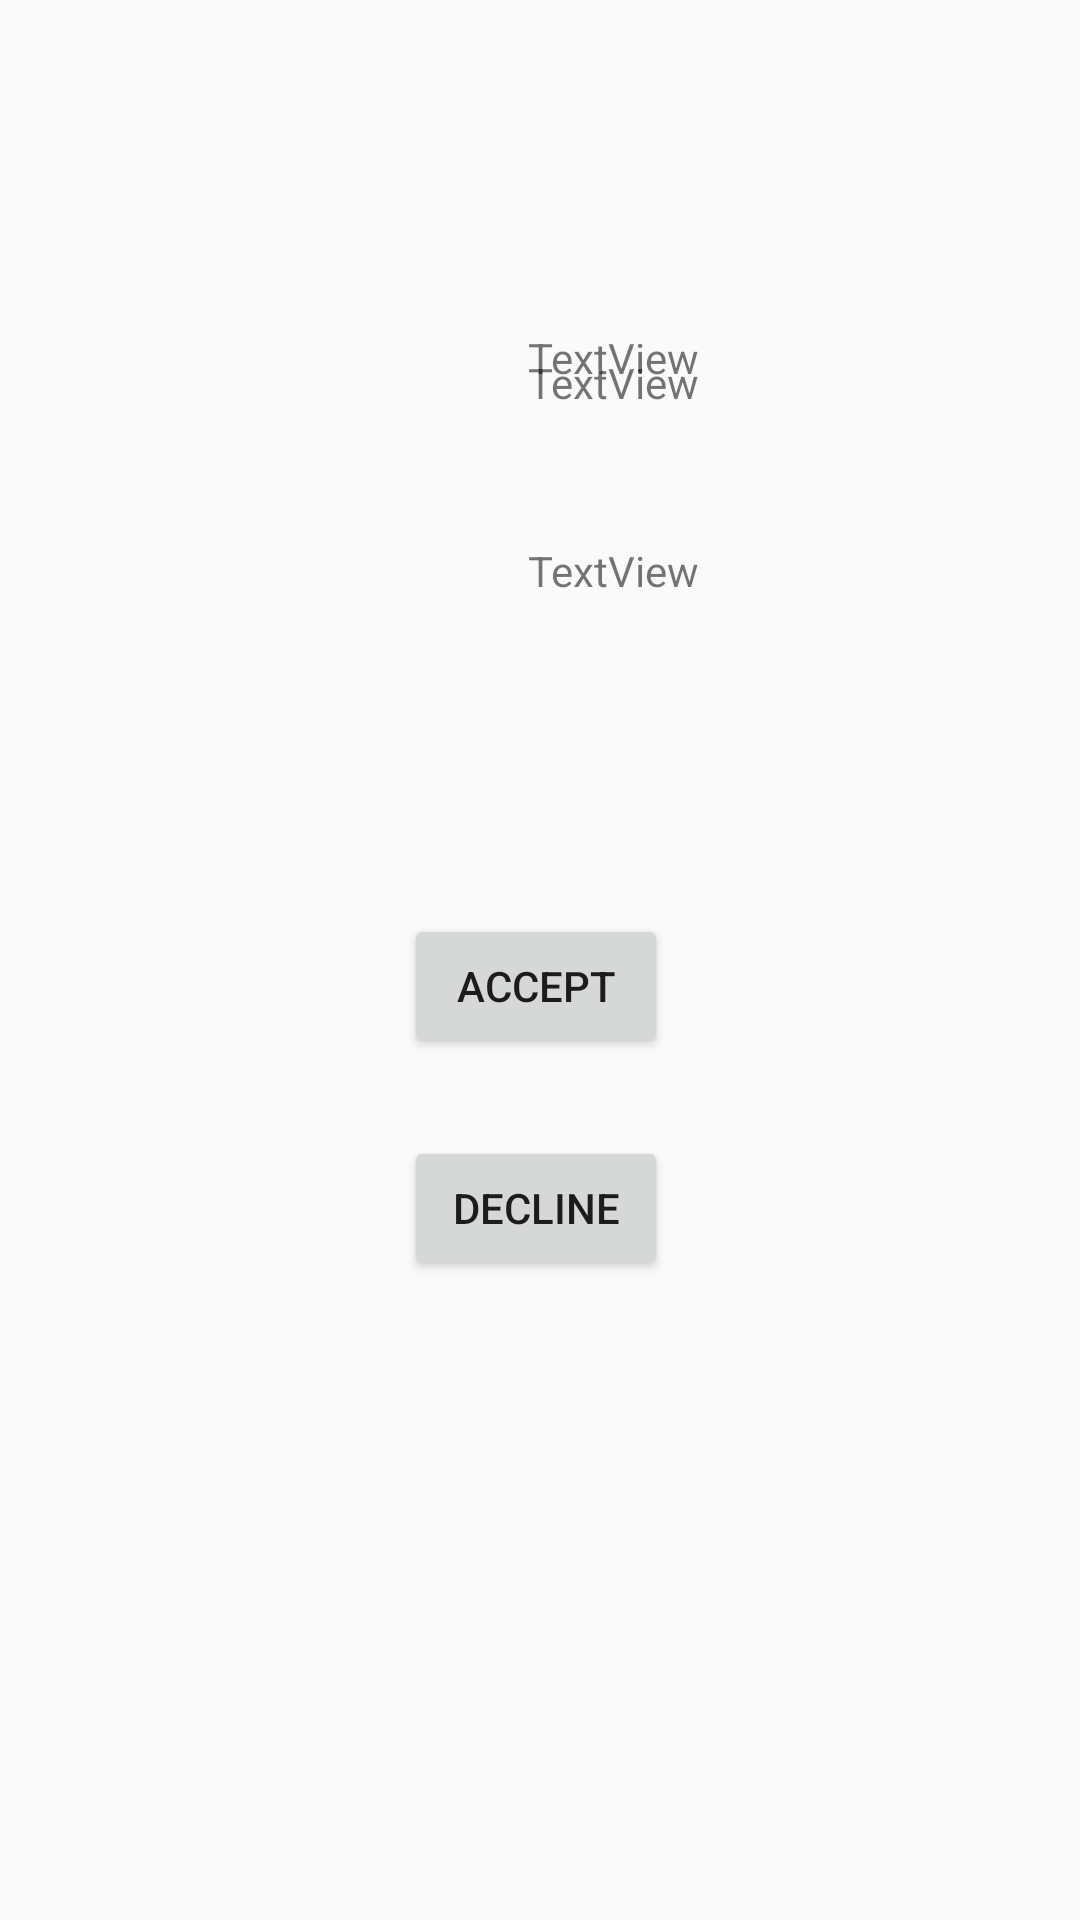

Layout XML and referenced resources for this Android screen:
<!-- AndroidManifest.xml: application theme AppTheme -->
<!-- res/layout/bankservices_request_process.xml -->
<?xml version="1.0" encoding="utf-8"?>
<android.support.constraint.ConstraintLayout xmlns:android="http://schemas.android.com/apk/res/android"
    xmlns:app="http://schemas.android.com/apk/res-auto"
    xmlns:tools="http://schemas.android.com/tools"
    android:layout_width="match_parent"
    android:layout_height="match_parent"
    tools:context="t18.gradhack.com.bankservices.RequestProcessActivity">

    <TextView
        android:id="@+id/personNameTextView"
        android:layout_width="409dp"
        android:layout_height="wrap_content"
        android:layout_marginTop="118dp"
        android:gravity="center"
        android:text="TextView"
        app:layout_constraintTop_toTopOf="parent"
        tools:layout_editor_absoluteX="1dp" />

    <TextView
        android:id="@+id/amountTextView"
        android:layout_width="409dp"
        android:layout_height="wrap_content"
        android:layout_marginTop="31dp"
        android:layout_marginBottom="26dp"
        android:gravity="center"
        android:text="TextView"
        app:layout_constraintBottom_toTopOf="@+id/purposeTextView"
        app:layout_constraintTop_toBottomOf="@+id/personNameTextView"
        tools:layout_editor_absoluteX="1dp" />

    <TextView
        android:id="@+id/purposeTextView"
        android:layout_width="409dp"
        android:layout_height="wrap_content"
        android:layout_marginTop="26dp"
        android:layout_marginBottom="59dp"
        android:gravity="center"
        android:text="TextView"
        app:layout_constraintBottom_toTopOf="@+id/buttonAccept"
        app:layout_constraintTop_toBottomOf="@+id/amountTextView"
        tools:layout_editor_absoluteX="1dp" />

    <Button
        android:id="@+id/buttonAccept"
        android:layout_width="wrap_content"
        android:layout_height="wrap_content"
        android:layout_marginStart="160dp"
        android:layout_marginTop="46dp"
        android:layout_marginEnd="163dp"
        android:layout_marginBottom="26dp"
        android:text="Accept"
        app:layout_constraintBottom_toTopOf="@+id/buttonDecline"
        app:layout_constraintEnd_toEndOf="parent"
        app:layout_constraintStart_toStartOf="parent"
        app:layout_constraintTop_toBottomOf="@+id/purposeTextView" />

    <Button
        android:id="@+id/buttonDecline"
        android:layout_width="wrap_content"
        android:layout_height="wrap_content"
        android:layout_marginStart="160dp"
        android:layout_marginEnd="163dp"
        android:layout_marginBottom="272dp"
        android:text="Decline"
        app:layout_constraintBottom_toBottomOf="parent"
        app:layout_constraintEnd_toEndOf="parent"
        app:layout_constraintStart_toStartOf="parent"
        app:layout_constraintTop_toBottomOf="@+id/buttonAccept" />
</android.support.constraint.ConstraintLayout>
<!-- resources referenced by this layout -->
<resources>
  <style name="AppTheme" parent="Theme.AppCompat.Light.DarkActionBar">
          
          <item name="colorPrimary">@color/colorPrimary</item>
          <item name="colorPrimaryDark">@color/colorPrimaryDark</item>
          <item name="colorAccent">@color/colorAccent</item>
      </style>
  <color name="colorPrimary">#008577</color>
  <color name="colorPrimaryDark">#00574B</color>
  <color name="colorAccent">#81153C</color>
</resources>
